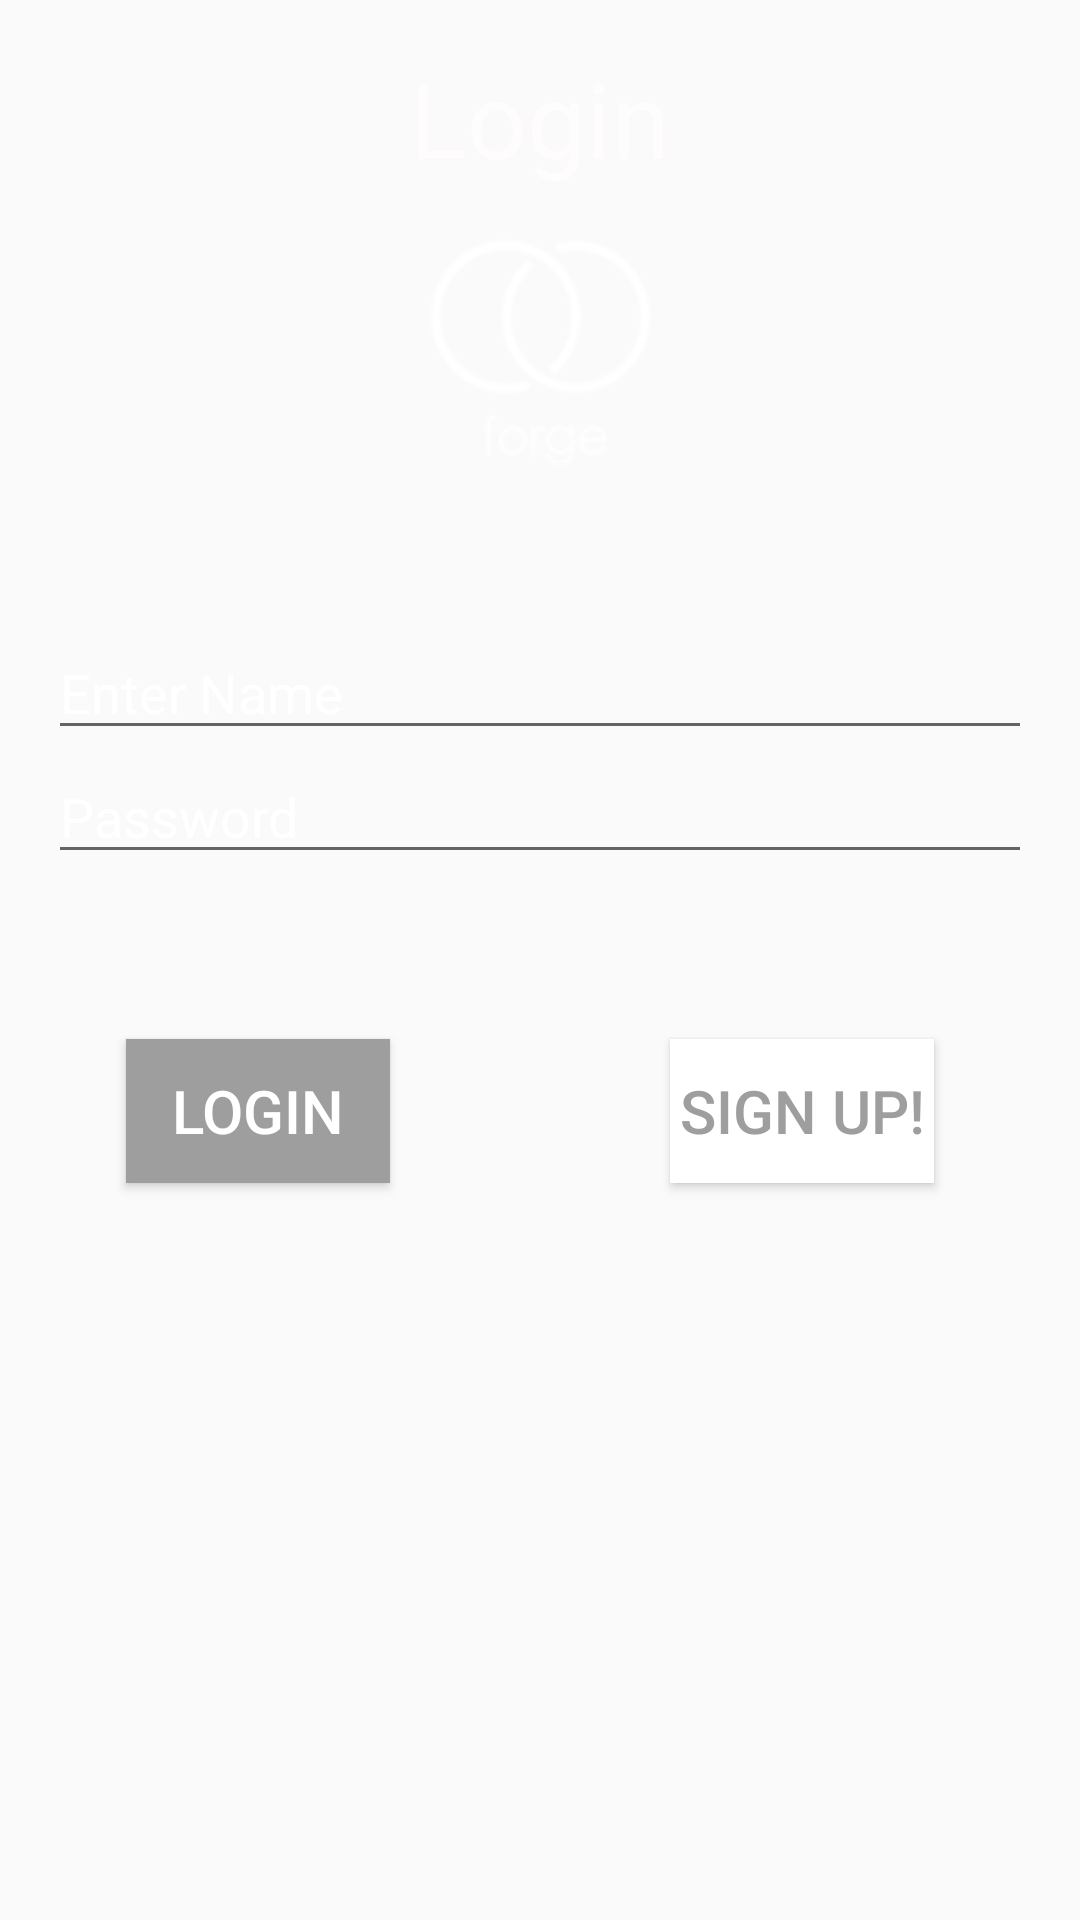

Android layout source for this screen:
<!-- AndroidManifest.xml: application theme MyMaterialTheme -->
<!-- res/layout/activity_main.xml -->
<RelativeLayout xmlns:android="http://schemas.android.com/apk/res/android"
xmlns:tools="http://schemas.android.com/tools" android:layout_width="match_parent"
android:layout_height="match_parent" android:paddingLeft="@dimen/activity_horizontal_margin"
android:paddingRight="@dimen/activity_horizontal_margin"
android:paddingTop="@dimen/activity_vertical_margin"
android:paddingBottom="@dimen/activity_vertical_margin" tools:context=".MainActivity">

<TextView android:text="Login" android:layout_width="wrap_content"
    android:layout_height="wrap_content"
    android:id="@+id/textview"
    android:textSize="35dp"
    android:layout_alignParentTop="true"
    android:layout_centerHorizontal="true"
    android:textColor="#fefcfc" />



<EditText
    android:layout_width="wrap_content"
    android:layout_height="wrap_content"
    android:id="@+id/editText"
    android:hint="Enter Name"
    android:focusable="true"
    android:textColorHighlight="#ffffff"
    android:textColorHint="#ffffff"
    android:layout_marginTop="46dp"
    android:layout_below="@+id/imageView"
    android:layout_alignParentLeft="true"
    android:layout_alignParentStart="true"
    android:layout_alignParentRight="true"
    android:layout_alignParentEnd="true"
    android:textColor="#ffffff" />

    <ImageView
        android:layout_width="100dp"
        android:layout_height="100dp"
        android:id="@+id/imageView"
        android:src="@mipmap/forge_pic"

        android:layout_below="@+id/textview"
        android:layout_centerHorizontal="true" />

<EditText
    android:layout_width="wrap_content"
    android:layout_height="wrap_content"
    android:inputType="textPassword"
    android:ems="10"
    android:id="@+id/editText2"
    android:layout_below="@+id/editText"
    android:layout_alignParentLeft="true"
    android:layout_alignParentStart="true"
    android:layout_alignRight="@+id/editText"
    android:layout_alignEnd="@+id/editText"
    android:textColorHint="#ffffff"
    android:hint="Password"
    android:textColorHighlight="#ffffff"
    android:textColor="#ffffff" />

    <Button
    android:layout_width="wrap_content"
    android:layout_height="wrap_content"
    android:text="login"
    android:id="@+id/button"
    android:background="#9e9e9e"
    android:textColor="#ffffff"
    android:layout_toLeftOf="@+id/imageView"
    android:layout_toStartOf="@+id/imageView"
    android:layout_marginTop="55dp"
    android:textSize="20dp"
    android:layout_below="@+id/editText2" />

<Button
    android:layout_width="wrap_content"
    android:layout_height="wrap_content"
    android:text="Sign Up!"
    android:id="@+id/button2"
    android:background="#ffffff"
    android:textColor="#9e9e9e"
    android:layout_alignBottom="@+id/button"
    android:layout_toRightOf="@+id/textview"
    android:layout_toEndOf="@+id/textview"
    android:textSize="20dp" />

</RelativeLayout>
<!-- resources referenced by this layout -->
<resources>
  <dimen name="activity_horizontal_margin">16dp</dimen>
  <dimen name="activity_vertical_margin">16dp</dimen>
  <!-- mipmap forge_pic: png bitmap (mipmap-hdpi, 1818 bytes) -->
  <style name="MyMaterialTheme" parent="MyMaterialTheme.Base" />
  <style name="MyMaterialTheme.Base" parent="Theme.AppCompat.Light.DarkActionBar">
          <item name="windowNoTitle">true</item>
          <item name="windowActionBar">false</item>
          <item name="colorPrimary">@color/colorPrimary</item>
          <item name="colorPrimaryDark">@color/colorPrimaryDark</item>
          <item name="colorAccent">@color/colorAccent</item>
      </style>
  <color name="colorPrimary">#ed1845</color>
  <color name="colorPrimaryDark">#125688</color>
  <color name="colorAccent">#c8e8ff</color>
</resources>
